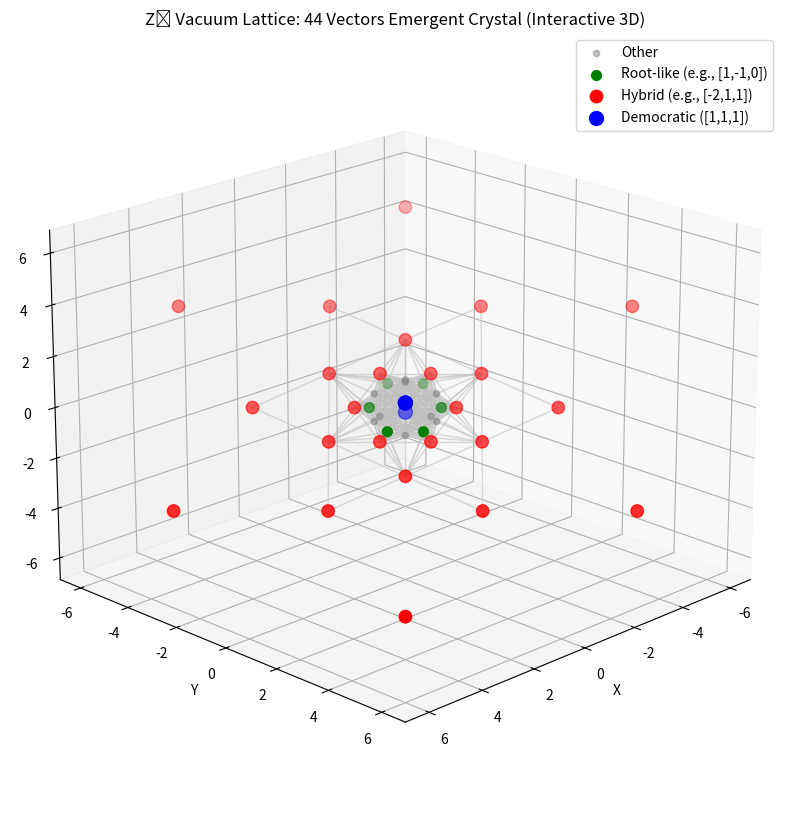

This chart was generated by the following Python code:
import numpy as np
import matplotlib.pyplot as plt
from mpl_toolkits.mplot3d import Axes3D

# ==================== 1. 生成44向量晶格 ====================
basis = np.eye(3)
dem = np.array([1, 1, 1]) / np.sqrt(3)
seed = np.vstack([basis, [dem, -dem]])

T_mat = np.array([[0, 0, 1],
                  [1, 0, 0],
                  [0, 1, 0]])

def apply_triality(v):
    return T_mat @ v

unique = set()
for v in seed:
    unique.add(tuple(np.round(v, 12)))

current = seed.tolist()
levels = 15
max_per_level = 200

for level in range(levels):
    new = []
    for v in current:
        v1 = apply_triality(v)
        v2 = apply_triality(v1)
        new += [v1, v2]
        new.append(v1 - v)
        new.append(v2 - v)
        cross = np.cross(v, v1)
        norm_cross = np.linalg.norm(cross)
        if norm_cross > 1e-10:
            new.append(cross / norm_cross)
    
    for nv in new:
        norm = np.linalg.norm(nv)
        if norm > 1e-10:
            unique.add(tuple(np.round(nv / norm, 10)))  # normalized
        unique.add(tuple(np.round(nv, 10)))  # raw
    
    current = new[:max_per_level]

vectors = np.array([np.array(t) for t in unique])
print(f"生成向量数: {len(vectors)}")  # 应为44

# ==================== 2. 分类向量（突出物理意义） ====================
# 民主型: 接近[±0.577, ±0.577, ±0.577]
democratic = []
# Hybrid不对称: 如[-2,1,1]类 (raw整数不对称)
hybrid = []
# Root-like: 如[1,-1,0]类
root_like = []
others = []

for v in vectors:
    norm_v = np.linalg.norm(v)
    if norm_v < 1e-5:
        continue  # 跳过零向量
    v_norm = v / norm_v if norm_v > 1e-10 else v
    
    # 民主判断
    if np.allclose(abs(v_norm), 0.57735, atol=0.01):
        democratic.append(v)
    # Hybrid: raw整数向量，不对称（如一个分量|2|倍）
    elif norm_v > 1 and np.all(np.abs(v - np.round(v)) < 1e-8):
        if len(set(np.abs(v))) > 1:  # 不全等
            hybrid.append(v)
    # Root-like: 归一化后像(1,-1,0)/sqrt(2)
    elif np.sum(np.abs(v_norm) > 0.1) == 2 and np.any(np.abs(v_norm) > 0.7):
        root_like.append(v)
    else:
        others.append(v)

print(f"民主型: {len(democratic)}, Hybrid: {len(hybrid)}, Root-like: {len(root_like)}, 其他: {len(others)}")

# ==================== 3. 3D可视化 ====================
fig = plt.figure(figsize=(12, 10))
ax = fig.add_subplot(111, projection='3d')

# 画其他点（灰色小）
if others:
    others_arr = np.array(others)
    ax.scatter(others_arr[:,0], others_arr[:,1], others_arr[:,2], c='gray', s=20, alpha=0.5, label='Other')

# 画Root-like（绿色）
if root_like:
    rl_arr = np.array(root_like)
    ax.scatter(rl_arr[:,0], rl_arr[:,1], rl_arr[:,2], c='green', s=50, label='Root-like (e.g., [1,-1,0])')

# 画Hybrid（红色大）
if hybrid:
    hy_arr = np.array(hybrid)
    ax.scatter(hy_arr[:,0], hy_arr[:,1], hy_arr[:,2], c='red', s=80, label='Hybrid (e.g., [-2,1,1])')

# 画民主（蓝色最大）
if democratic:
    dem_arr = np.array(democratic)
    ax.scatter(dem_arr[:,0], dem_arr[:,1], dem_arr[:,2], c='blue', s=100, label='Democratic ([1,1,1])')

# 连接最近邻（形成晶格边，阈值调小看清晰结构）
all_vec = np.vstack([democratic, hybrid, root_like, others]) if others else np.vstack([democratic, hybrid, root_like])
for i in range(len(all_vec)):
    for j in range(i+1, len(all_vec)):
        dist = np.linalg.norm(all_vec[i] - all_vec[j])
        if dist < 2.5:  # 调阈值控制连线密度（2.5看清晰晶体感）
            ax.plot(*zip(all_vec[i], all_vec[j]), color='silver', linewidth=1, alpha=0.6)

ax.set_xlabel('X')
ax.set_ylabel('Y')
ax.set_zlabel('Z')
ax.set_title('Z₃ Vacuum Lattice: 44 Vectors Emergent Crystal (Interactive 3D)')
ax.legend()
ax.view_init(elev=20, azim=45)  # 初始视角，可鼠标旋转

plt.show()